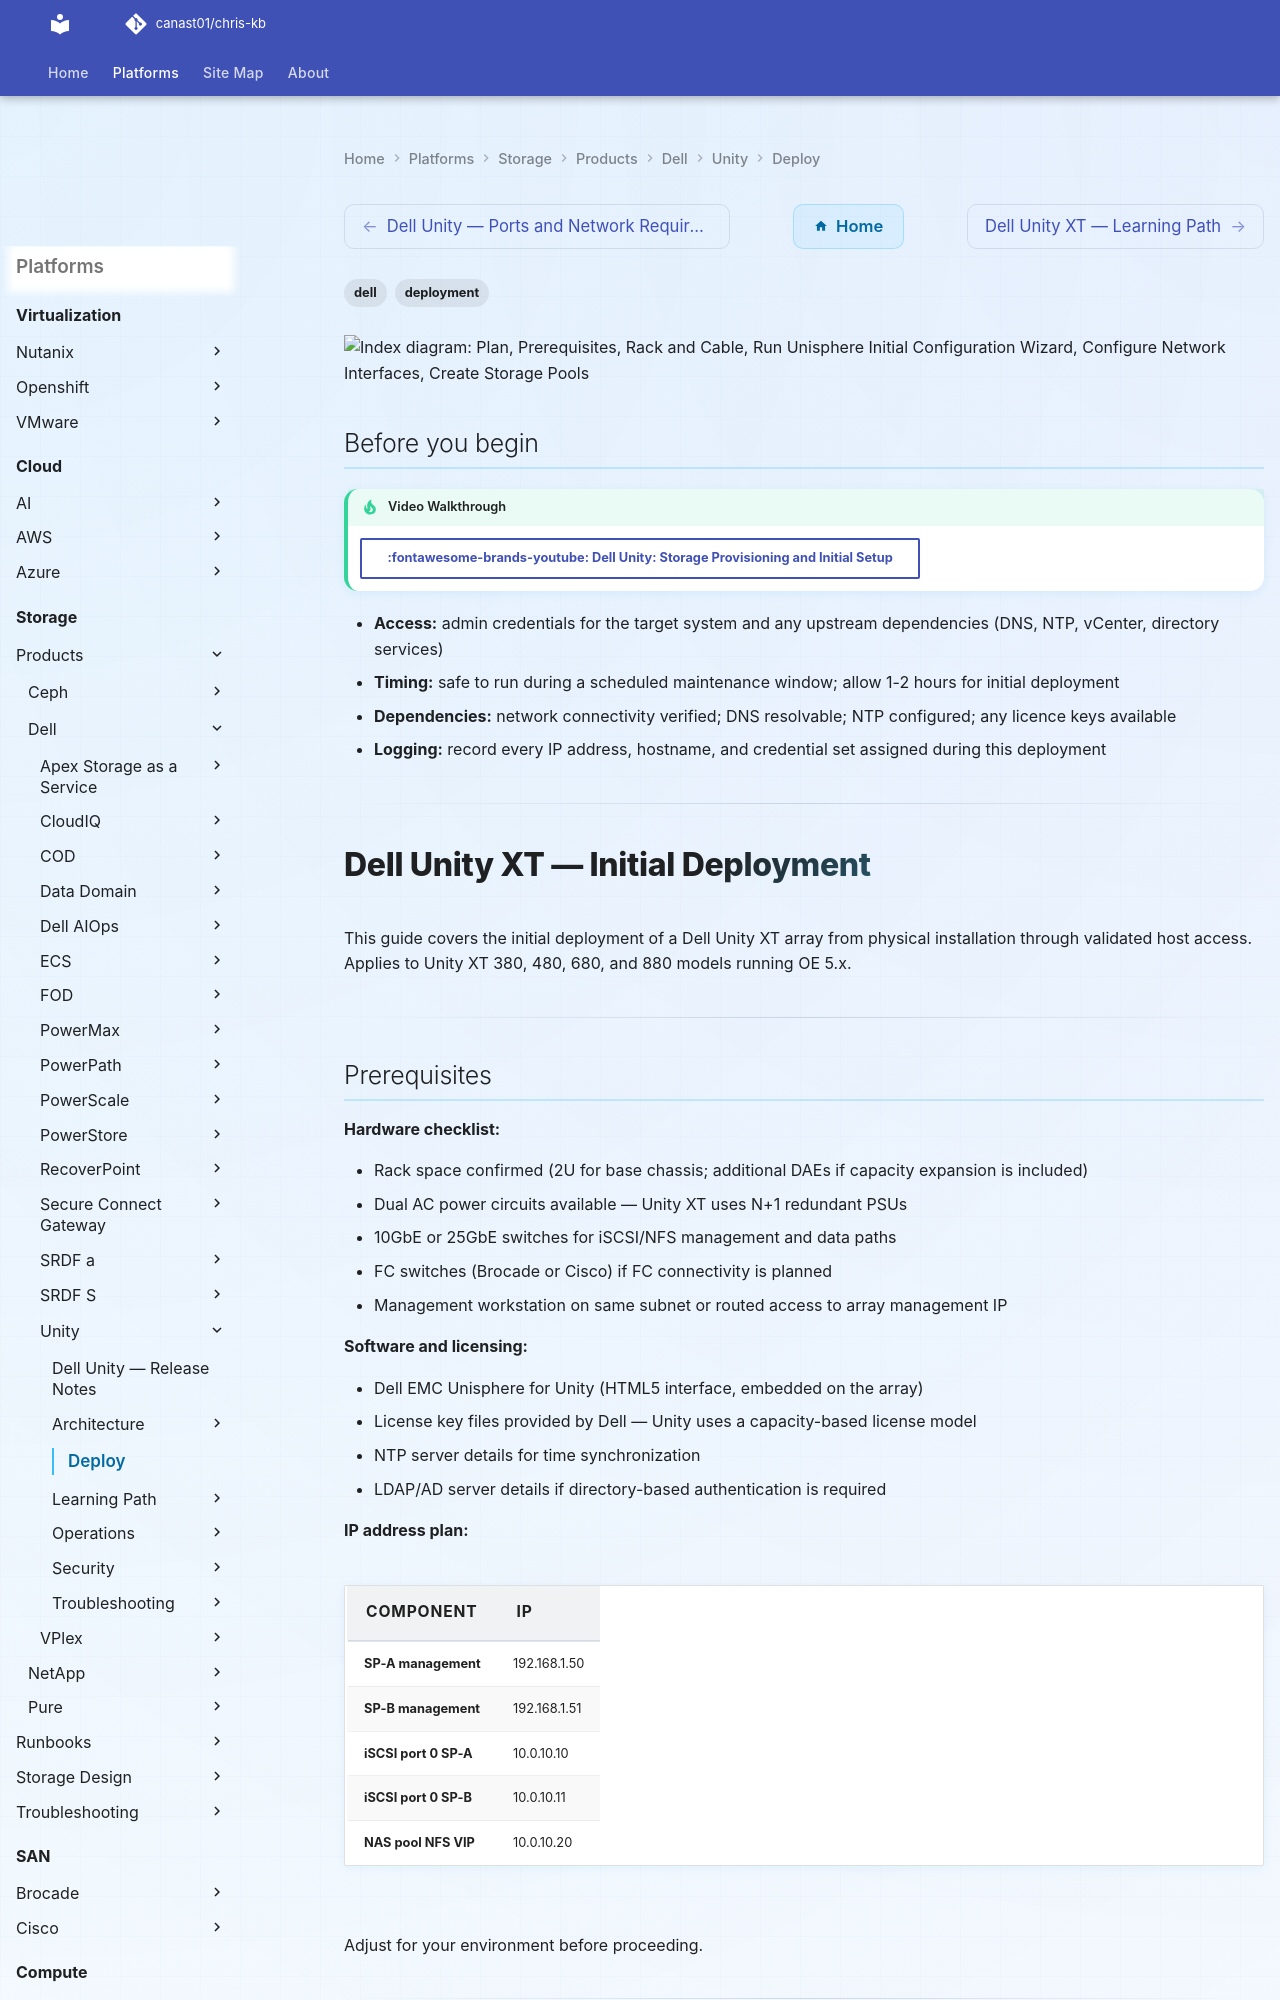

repository: canast01/chris-kb · page: storage/products/dell/unity/deploy/index.html · generator: mkdocs

---
tags:
  - dell
  - deployment
search:
  boost: 1.5
---

```d2
direction: right

plan: "Plan" {shape: oval}
prerequisites: "Prerequisites" {shape: rectangle}
rack_and_cable: "Rack and Cable" {shape: rectangle}
run_unisphere_initial_configuration_: "Run Unisphere Initial Configuration Wizard" {shape: rectangle}
configure_network_interfaces: "Configure Network Interfaces" {shape: rectangle}
create_storage_pools: "Create Storage Pools" {shape: rectangle}
configure_iscsi_or_fc_host_access: "Configure iSCSI or FC Host Access" {shape: rectangle}
validate: "Validate" {shape: oval}

plan -> prerequisites
prerequisites -> rack_and_cable
rack_and_cable -> run_unisphere_initial_configuration_
run_unisphere_initial_configuration_ -> configure_network_interfaces
configure_network_interfaces -> create_storage_pools
create_storage_pools -> configure_iscsi_or_fc_host_access
configure_iscsi_or_fc_host_access -> validate
```

## Before you begin

<!-- video-link -->
!!! tip "Video Walkthrough"
    [:fontawesome-brands-youtube: Dell Unity: Storage Provisioning and Initial Setup](https://www.youtube.com/watch?v=UeUVvuu1vfE){ .md-button }
<!-- /video-link -->


- **Access:** admin credentials for the target system and any upstream dependencies (DNS, NTP, vCenter, directory services)
- **Timing:** safe to run during a scheduled maintenance window; allow 1-2 hours for initial deployment
- **Dependencies:** network connectivity verified; DNS resolvable; NTP configured; any licence keys available
- **Logging:** record every IP address, hostname, and credential set assigned during this deployment

---

# Dell Unity XT — Initial Deployment

This guide covers the initial deployment of a Dell Unity XT array from physical installation through validated host access. Applies to Unity XT 380, 480, 680, and 880 models running OE 5.x.

---
